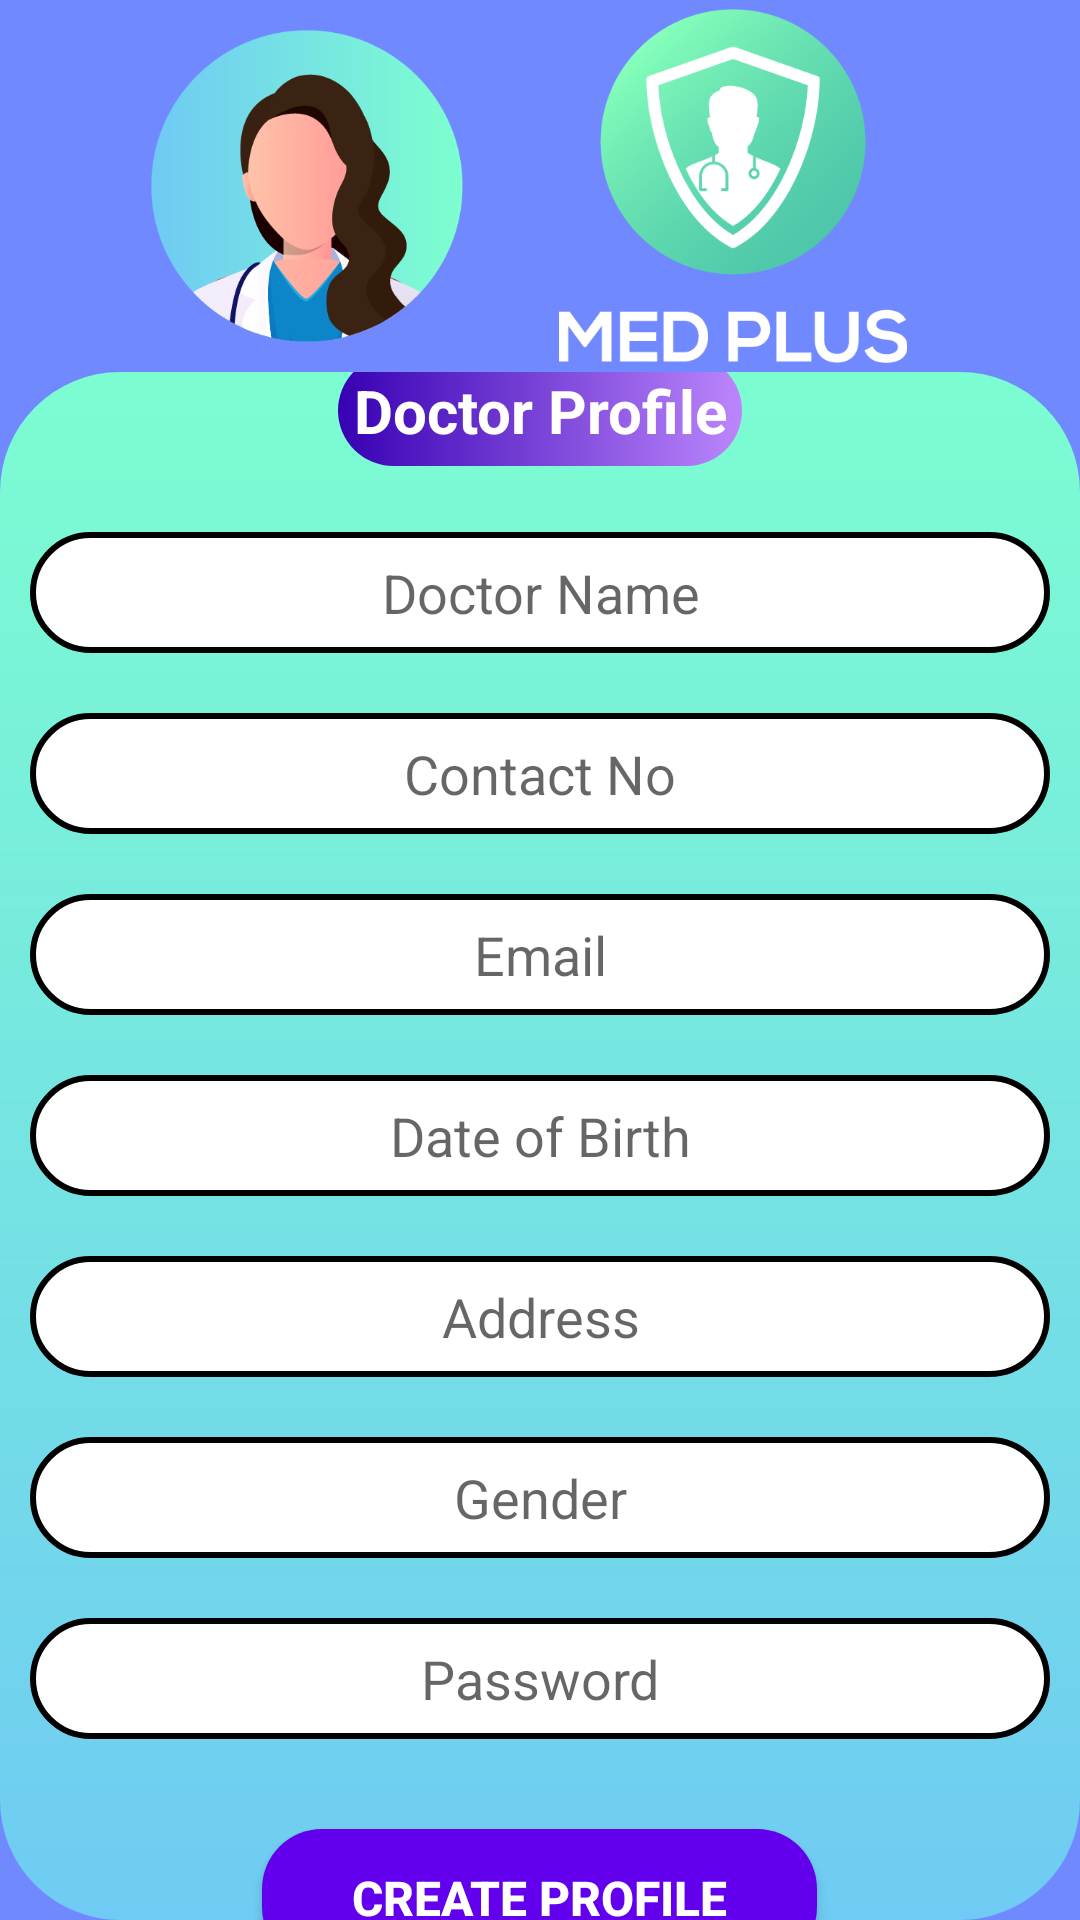

Write the Android layout XML for this screen, with the resource values it uses.
<!-- AndroidManifest.xml: application theme Theme.DoctorApp -->
<!-- res/layout/activity_create_doctor_profile.xml -->
<?xml version="1.0" encoding="utf-8"?>
<LinearLayout
    xmlns:android="http://schemas.android.com/apk/res/android"
    xmlns:app="http://schemas.android.com/apk/res-auto"
    xmlns:tools="http://schemas.android.com/tools"
    android:layout_width="match_parent"
    android:layout_height="match_parent"
    android:orientation="vertical"
    tools:context=".CreateDoctorProfileActivity"
    android:gravity="center"
    android:background="@drawable/back">

    <LinearLayout
        android:layout_width="match_parent"
        android:layout_height="wrap_content"
        android:orientation="horizontal"
        android:gravity="center">

        <ImageView
            android:layout_width="124dp"
        android:layout_height="124dp"
        android:src="@drawable/doca"
        android:padding="10dp"/>

        <ImageView
            android:layout_width="150dp"
            android:layout_height="124dp"
            android:layout_marginLeft="5dp"
            android:onClick="vieHome"
            android:padding="3dp"
            app:srcCompat="@drawable/logo" />
    </LinearLayout>
    <LinearLayout
        android:layout_width="match_parent"
        android:layout_height="match_parent"
        android:orientation="vertical"
        android:layout_gravity="center"
        android:gravity="center"
        android:background="@drawable/gradientround">

        <TextView
            android:id="@+id/textViewProfileTeacher"
            android:layout_width="wrap_content"
            android:layout_height="wrap_content"
            android:background="@drawable/text_view"
            android:text="@string/doctorView"
            android:textColor="#FFFFFF"
            android:textSize="20sp"
            android:textStyle="bold"
            android:padding="5dp"
            android:textAlignment="center"
            android:gravity="center"
            android:layout_margin="12dp"/>

        <EditText
            android:id="@+id/docCreateName"
            android:layout_width="match_parent"
            android:layout_height="wrap_content"
            android:layout_margin="10dp"
            android:background="@drawable/edit_text"
            android:gravity="center"
            android:hint="@string/docNameView"
            android:inputType="text"
            android:padding="8dp"
            android:textAlignment="center"
            android:textSize="18sp" />

        <EditText

            android:id="@+id/docCreatePhone"
            android:layout_width="match_parent"
            android:layout_height="wrap_content"
            android:background="@drawable/edit_text"
            android:inputType="number"
            android:hint="@string/docPhoneView"
            android:textSize="18sp"
            android:padding="8dp"
            android:textAlignment="center"
            android:gravity="center"
            android:layout_margin="10dp"/>

        <EditText

            android:id="@+id/docCreateEmail"
            android:layout_width="match_parent"
            android:layout_height="wrap_content"
            android:background="@drawable/edit_text"
            android:inputType="textEmailAddress"
            android:hint="@string/docEmailView"
            android:textSize="18sp"
            android:padding="8dp"
            android:textAlignment="center"
            android:gravity="center"
            android:layout_margin="10dp"/>

        <EditText

            android:id="@+id/docCreateBirth"
            android:layout_width="match_parent"
            android:layout_height="wrap_content"
            android:background="@drawable/edit_text"
            android:inputType="date"
            android:hint="@string/docBirthView"
            android:textSize="18sp"
            android:padding="8dp"
            android:textAlignment="center"
            android:gravity="center"
            android:layout_margin="10dp"/>

        <EditText

            android:id="@+id/docCreateAddress"
            android:layout_width="match_parent"
            android:layout_height="wrap_content"
            android:background="@drawable/edit_text"
            android:inputType="text"
            android:hint="@string/docAddressView"
            android:textSize="18sp"
            android:padding="8dp"
            android:textAlignment="center"
            android:gravity="center"
            android:layout_margin="10dp"/>

        <EditText

            android:id="@+id/docCreateGender"
            android:layout_width="match_parent"
            android:layout_height="wrap_content"
            android:background="@drawable/edit_text"
            android:inputType="text"
            android:hint="@string/docGenderView"
            android:textSize="18sp"
            android:padding="8dp"
            android:textAlignment="center"
            android:gravity="center"
            android:layout_margin="10dp"/>

        <EditText

            android:id="@+id/docCreatePass"
            android:layout_width="match_parent"
            android:layout_height="wrap_content"
            android:background="@drawable/edit_text"
            android:inputType="textPassword"
            android:hint="@string/docPassView"
            android:textSize="18sp"
            android:padding="8dp"
            android:textAlignment="center"
            android:gravity="center"
            android:layout_margin="10dp"/>

        <Button
            android:id="@+id/create_btn"
            android:layout_width="185dp"
            android:layout_height="46dp"
            android:background="@drawable/button_dr"
            android:text="@string/createProfile"
            android:textColor="@color/white"
            android:textSize="16sp"
            android:textStyle="bold"
            android:layout_marginTop="20dp"
            app:backgroundTint="@color/purple_500" />

        <LinearLayout
            android:layout_width="match_parent"
            android:layout_height="wrap_content"
            android:layout_gravity="center"
            android:gravity="center"
            android:textAlignment="center"
            android:orientation="horizontal"
            android:layout_marginTop="2dp">

            <TextView
                android:layout_width="wrap_content"
                android:layout_height="wrap_content"
                android:text="Already have an account?"/>

            <TextView
                android:id="@+id/loginbtn"
                android:textColor="#0022FF"
                android:padding="10dp"
                android:layout_width="wrap_content"
                android:layout_height="wrap_content"
                android:text="  Login"/>

        </LinearLayout>
    </LinearLayout>



</LinearLayout>
<!-- resources referenced by this layout -->
<resources>
  <color name="purple_500">#FF6200EE</color>
  <color name="white">#FFFFFFFF</color>
  <!-- drawable back (drawable) -->
  <?xml version="1.0" encoding="utf-8"?>
  <shape android:shape="rectangle"
      xmlns:android="http://schemas.android.com/apk/res/android">
  <solid android:color="#7189ff"/>
  </shape>
  <!-- drawable button_dr (drawable) -->
  <?xml version="1.0" encoding="utf-8"?>
  <shape xmlns:android="http://schemas.android.com/apk/res/android">
  <solid android:color="@color/black"/>
      <gradient android:startColor="@color/black" android:endColor="@color/white"/>
      <corners android:radius="20dp"/>
  </shape>
  <!-- drawable doca: png bitmap (drawable, 25602 bytes) -->
  <!-- drawable edit_text (drawable) -->
  <?xml version="1.0" encoding="utf-8"?>
  <shape xmlns:android="http://schemas.android.com/apk/res/android">
  
      <corners android:radius="20dp"/>
      <stroke android:color="@color/black" android:width="2dp" />
      <solid android:color="@color/white"/>
  </shape>
  <!-- drawable gradientround (drawable-v24) -->
  <?xml version="1.0" encoding="utf-8"?>
  <shape android:shape="rectangle"
  
      xmlns:android="http://schemas.android.com/apk/res/android">
      <gradient
          android:startColor="#7cfdd1"
          android:endColor="#6fcbf3"
          android:angle="-90"/>
      <corners android:bottomLeftRadius="30dp" android:bottomRightRadius="30dp"/>
      <corners android:radius="40dp"/>
  </shape>
  <!-- drawable logo: png bitmap (drawable-v24, 31594 bytes) -->
  <!-- drawable text_view (drawable) -->
  <?xml version="1.0" encoding="utf-8"?>
  <shape xmlns:android="http://schemas.android.com/apk/res/android">
      <corners android:radius="20dp"/>
      <gradient android:startColor="@color/purple_700" android:endColor="@color/purple_200"/>
  </shape>
  <string name="createProfile">Create Profile</string>
  <string name="docAddressView">Address</string>
  <string name="docBirthView">Date of Birth</string>
  <string name="docEmailView">Email</string>
  <string name="docGenderView">Gender</string>
  <string name="docNameView">Doctor Name</string>
  <string name="docPassView">Password</string>
  <string name="docPhoneView">Contact No</string>
  <string name="doctorView">Doctor Profile</string>
  <style name="Theme.DoctorApp" parent="Theme.MaterialComponents.DayNight.NoActionBar">
          
          <item name="colorPrimary">@color/purple_500</item>
          <item name="colorPrimaryVariant">@color/purple_700</item>
          <item name="colorOnPrimary">@color/white</item>
          
          <item name="colorSecondary">@color/teal_200</item>
          <item name="colorSecondaryVariant">@color/teal_700</item>
          <item name="colorOnSecondary">@color/black</item>
          
          <item name="android:statusBarColor" tools:targetApi="l">?attr/colorPrimaryVariant</item>
          
      </style>
  <color name="black">#FF000000</color>
  <color name="purple_700">#FF3700B3</color>
  <color name="purple_200">#FFBB86FC</color>
  <color name="teal_200">#FF03DAC5</color>
  <color name="teal_700">#FF018786</color>
</resources>
